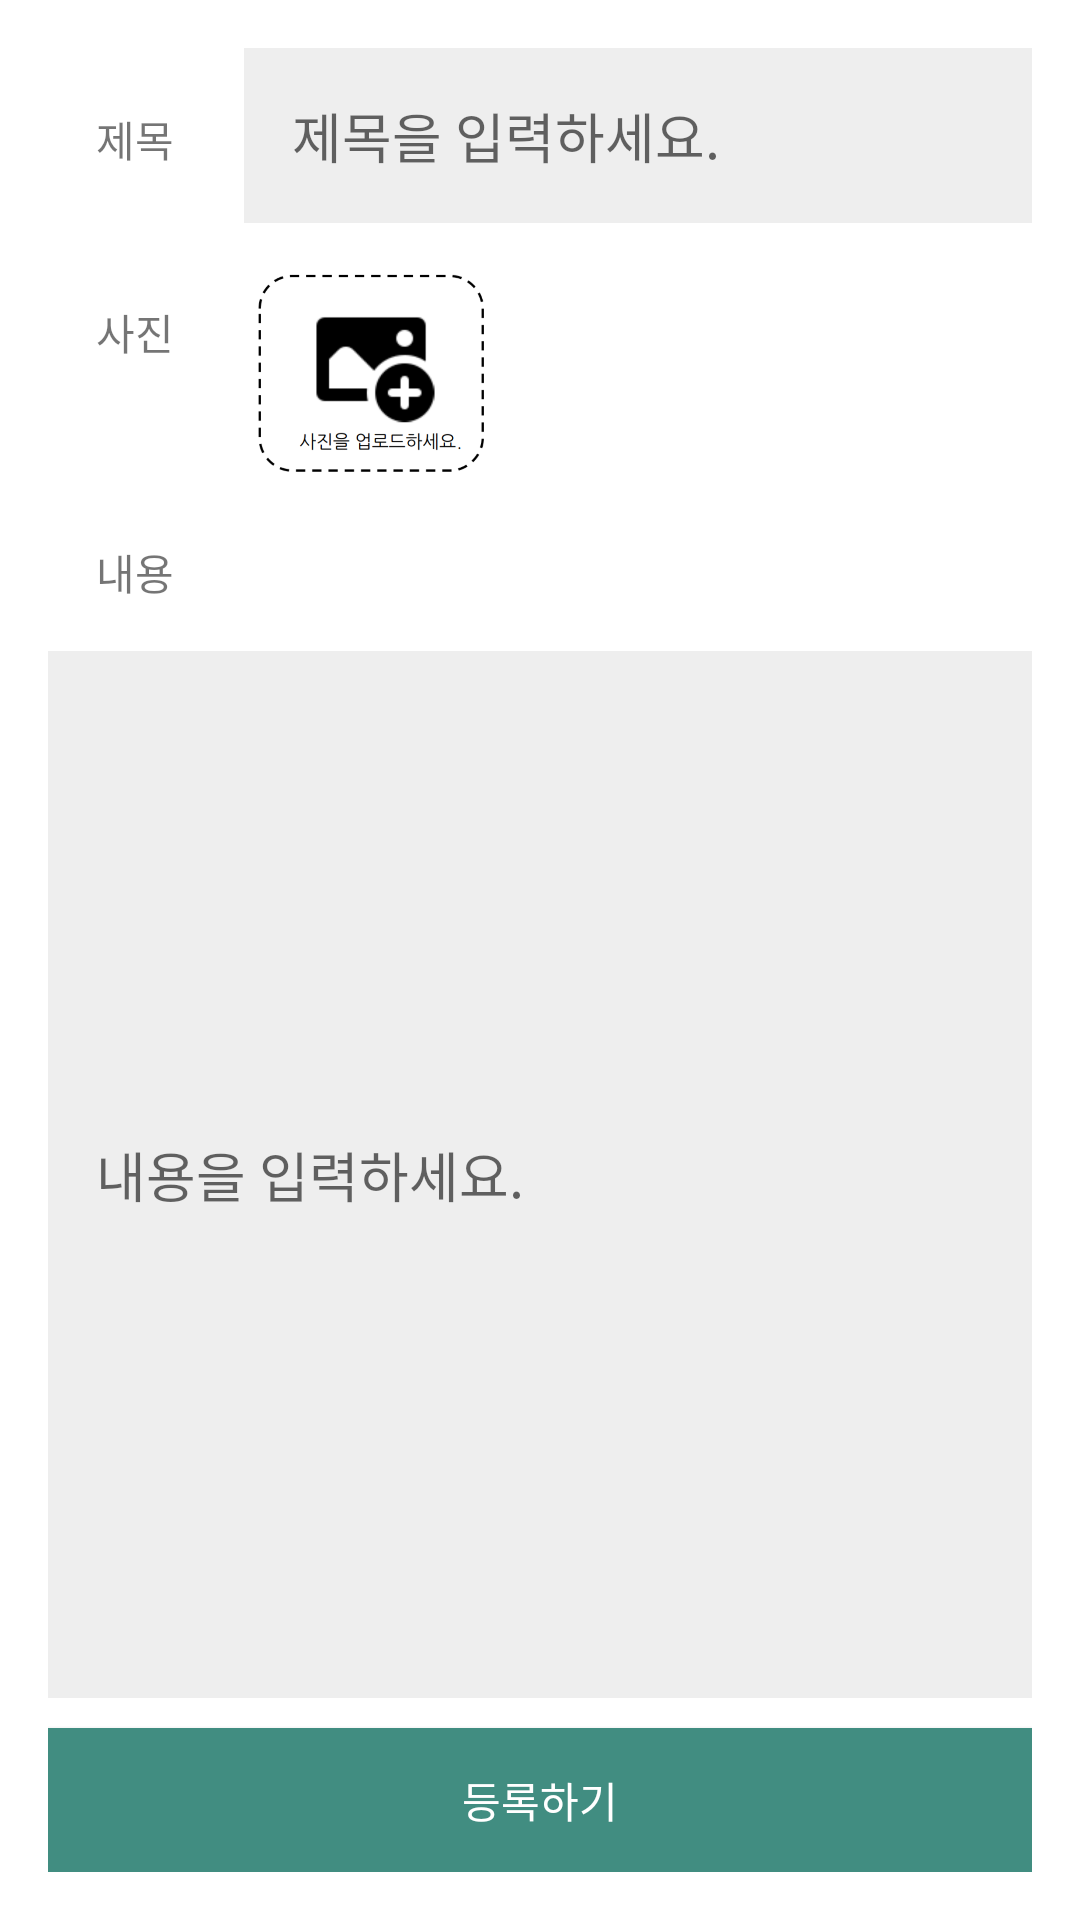

Here is an Android app screen rendered from its layout file. Give the layout XML and the strings, colors and styles it references.
<!-- AndroidManifest.xml: application theme Theme.MyApplication -->
<!-- res/layout/activity_register_board.xml -->
<?xml version="1.0" encoding="utf-8"?>
<LinearLayout xmlns:android="http://schemas.android.com/apk/res/android"
    android:layout_width="match_parent"
    android:layout_height="match_parent"
    android:padding="16dp"
    android:orientation="vertical">
    <LinearLayout
        android:layout_width="match_parent"
        android:layout_height="wrap_content"
        android:orientation="horizontal">
        <TextView
            android:layout_width="0dp"
            android:layout_weight="0.2"
            android:layout_height="wrap_content"
            android:padding="16dp"
            android:text="제목"/>
        <EditText
            android:id="@+id/title_et"
            android:padding="16dp"
            android:background="#eeeeee"
            android:layout_width="0dp"
            android:layout_weight="0.8"
            android:layout_height="wrap_content"
            android:hint="제목을 입력하세요."
            />
    </LinearLayout>
    <LinearLayout
        android:layout_width="match_parent"
        android:layout_height="wrap_content"
        android:orientation="horizontal"
        android:layout_marginTop="10dp">
        <TextView
            android:layout_width="wrap_content"
            android:layout_height="wrap_content"
            android:padding="16dp"
            android:text="사진"/>
        <ImageView
            android:id="@+id/iv_register_board"
            android:layout_width="80dp"
            android:layout_height="80dp"
            android:src="@drawable/add_gallery"
            android:layout_marginLeft="10dp"/>









    </LinearLayout>

    <TextView
        android:layout_width="wrap_content"
        android:layout_height="wrap_content"
        android:padding="16dp"
        android:text="내용"/>

    <EditText
        android:id="@+id/content_et"
        android:padding="16dp"
        android:layout_width="match_parent"
        android:layout_height="match_parent"
        android:scrollbars="vertical"
        android:layout_weight="1"
        android:background="#eeeeee"
        android:hint="내용을 입력하세요."
        />

    <androidx.appcompat.widget.AppCompatButton
        android:id="@+id/reg_button"
        android:layout_width="match_parent"
        android:layout_height="wrap_content"
        android:text="등록하기"
        android:textColor="#FFFFFF"
        android:background="#418D81"
        android:layout_marginTop="10dp"/>
</LinearLayout>
<!-- resources referenced by this layout -->
<resources>
  <!-- drawable add_gallery: png bitmap (drawable, 56200 bytes) -->
  <!-- drawable solid_button (drawable) -->
  <?xml version="1.0" encoding="utf-8"?>
  <shape xmlns:android="http://schemas.android.com/apk/res/android">
      <solid android:color="#DAD8D7"/>
      <corners android:radius="50dp"/>
  </shape>
  <style name="Theme.MyApplication" parent="Theme.MaterialComponents.DayNight.DarkActionBar">
          
          <item name="colorPrimary">#000000</item>
          <item name="colorPrimaryVariant">@color/purple_700</item>
          <item name="colorOnPrimary">@color/white</item>
          <item name="windowActionBar">false</item>
          <item name="windowNoTitle">true</item>
          
          <item name="colorSecondary">@color/teal_200</item>
          <item name="colorSecondaryVariant">@color/teal_700</item>
          <item name="colorOnSecondary">@color/black</item>
          
          <item name="android:statusBarColor" tools:targetApi="l">@android:color/transparent</item>
          <item name="android:windowLightStatusBar" tools:targetApi="23">true</item>
          
      </style>
  <!-- not gathered from this repository: default colours our renderer supplied (Android Studio template values) -->
  <color name="purple_700">#FF3700B3</color>
  <color name="teal_200">#FF03DAC5</color>
  <color name="teal_700">#FF018786</color>
  <color name="black">#FF000000</color>
  <color name="white">#FFFFFFFF</color>
</resources>
